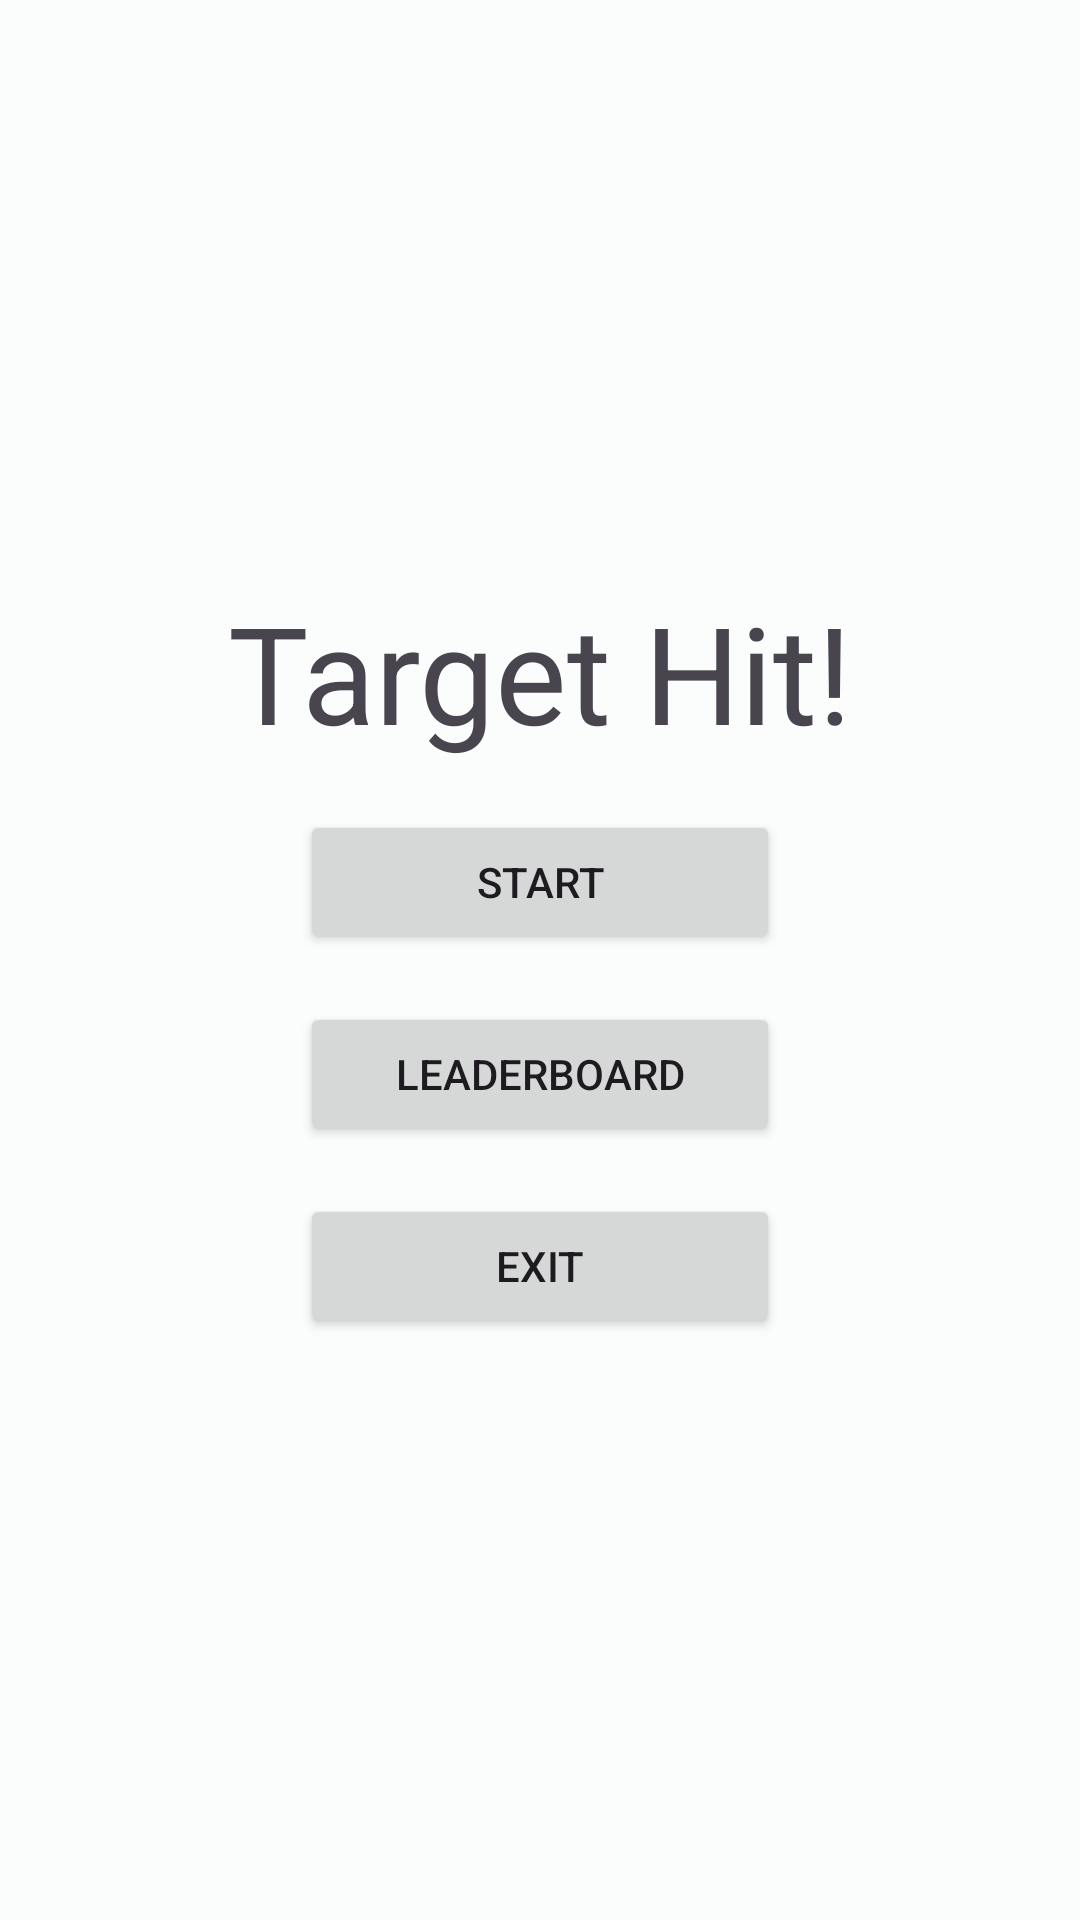

The Android layout XML behind this screen, and the referenced resources:
<!-- AndroidManifest.xml: application theme Theme.TargetHit -->
<!-- res/layout/fragment_menu.xml -->
<?xml version="1.0" encoding="utf-8"?>
<androidx.constraintlayout.widget.ConstraintLayout xmlns:android="http://schemas.android.com/apk/res/android"
    xmlns:app="http://schemas.android.com/apk/res-auto"
    xmlns:tools="http://schemas.android.com/tools"
    android:id="@+id/constraintLayout"
    android:layout_width="match_parent"
    android:layout_height="match_parent"
    tools:context=".presentation.view.fragment.MenuFragment">

    <TextView
        android:id="@+id/textView"
        android:layout_width="wrap_content"
        android:layout_height="wrap_content"
        android:layout_marginBottom="16dp"
        android:text="@string/game_title"
        android:textAppearance="@style/TextAppearance.AppCompat.Display2"
        app:layout_constraintBottom_toTopOf="@+id/buttonStart"
        app:layout_constraintEnd_toEndOf="parent"
        app:layout_constraintHorizontal_bias="0.5"
        app:layout_constraintStart_toStartOf="parent"
        app:layout_constraintTop_toTopOf="parent"
        app:layout_constraintVertical_chainStyle="packed" />

    <Button
        android:id="@+id/buttonStart"
        android:layout_width="0dp"
        android:layout_height="wrap_content"
        android:layout_marginBottom="16dp"
        android:text="@string/start"
        app:layout_constraintBottom_toTopOf="@+id/buttonLeaderboard"
        app:layout_constraintEnd_toStartOf="@+id/guideline4"
        app:layout_constraintHorizontal_bias="0.5"
        app:layout_constraintStart_toStartOf="@+id/guideline"
        app:layout_constraintTop_toBottomOf="@+id/textView" />

    <Button
        android:id="@+id/buttonLeaderboard"
        android:layout_width="0dp"
        android:layout_height="wrap_content"
        android:layout_marginBottom="16dp"
        android:text="@string/leaderboard"
        app:layout_constraintBottom_toTopOf="@+id/buttonExit"
        app:layout_constraintEnd_toStartOf="@+id/guideline4"
        app:layout_constraintStart_toStartOf="@+id/guideline"
        app:layout_constraintTop_toBottomOf="@+id/buttonStart" />

    <Button
        android:id="@+id/buttonExit"
        android:layout_width="0dp"
        android:layout_height="wrap_content"
        android:text="@string/exit"
        app:layout_constraintBottom_toBottomOf="parent"
        app:layout_constraintEnd_toStartOf="@+id/guideline4"
        app:layout_constraintHorizontal_bias="0.5"
        app:layout_constraintStart_toStartOf="@+id/guideline"
        app:layout_constraintTop_toBottomOf="@+id/buttonLeaderboard" />

    <androidx.constraintlayout.widget.Guideline
        android:id="@+id/guideline"
        android:layout_width="wrap_content"
        android:layout_height="wrap_content"
        android:orientation="vertical"
        app:layout_constraintGuide_begin="100dp" />

    <androidx.constraintlayout.widget.Guideline
        android:id="@+id/guideline4"
        android:layout_width="wrap_content"
        android:layout_height="wrap_content"
        android:orientation="vertical"
        app:layout_constraintGuide_end="100dp" />
</androidx.constraintlayout.widget.ConstraintLayout>
<!-- resources referenced by this layout -->
<resources>
  <string name="exit">Exit</string>
  <string name="game_title">Target Hit!</string>
  <string name="leaderboard">Leaderboard</string>
  <string name="start">Start</string>
  <style name="Theme.TargetHit" parent="Base.Theme.TargetHit" />
  <color name="md_theme_light_primary">#006A69</color>
  <color name="md_theme_light_onPrimary">#FFFFFF</color>
  <color name="md_theme_light_primaryContainer">#6FF7F5</color>
  <color name="md_theme_light_onPrimaryContainer">#00201F</color>
  <color name="md_theme_light_secondary">#4A6362</color>
  <color name="md_theme_light_onSecondary">#FFFFFF</color>
  <color name="md_theme_light_secondaryContainer">#CCE8E7</color>
  <color name="md_theme_light_onSecondaryContainer">#051F1F</color>
  <color name="md_theme_light_tertiary">#4B607C</color>
  <color name="md_theme_light_onTertiary">#FFFFFF</color>
  <color name="md_theme_light_tertiaryContainer">#D2E4FF</color>
  <color name="md_theme_light_onTertiaryContainer">#031C35</color>
  <color name="md_theme_light_error">#BA1A1A</color>
  <color name="md_theme_light_errorContainer">#FFDAD6</color>
  <color name="md_theme_light_onError">#FFFFFF</color>
  <color name="md_theme_light_onErrorContainer">#410002</color>
  <color name="md_theme_light_background">#FAFDFC</color>
  <color name="md_theme_light_onBackground">#191C1C</color>
  <color name="md_theme_light_surface">#FAFDFC</color>
  <color name="md_theme_light_onSurface">#191C1C</color>
  <color name="md_theme_light_surfaceVariant">#DAE5E3</color>
  <color name="md_theme_light_onSurfaceVariant">#3F4948</color>
  <color name="md_theme_light_outline">#6F7978</color>
  <color name="md_theme_light_inverseOnSurface">#EFF1F0</color>
  <color name="md_theme_light_inverseSurface">#2D3131</color>
  <color name="md_theme_light_inversePrimary">#4DDAD8</color>
</resources>
